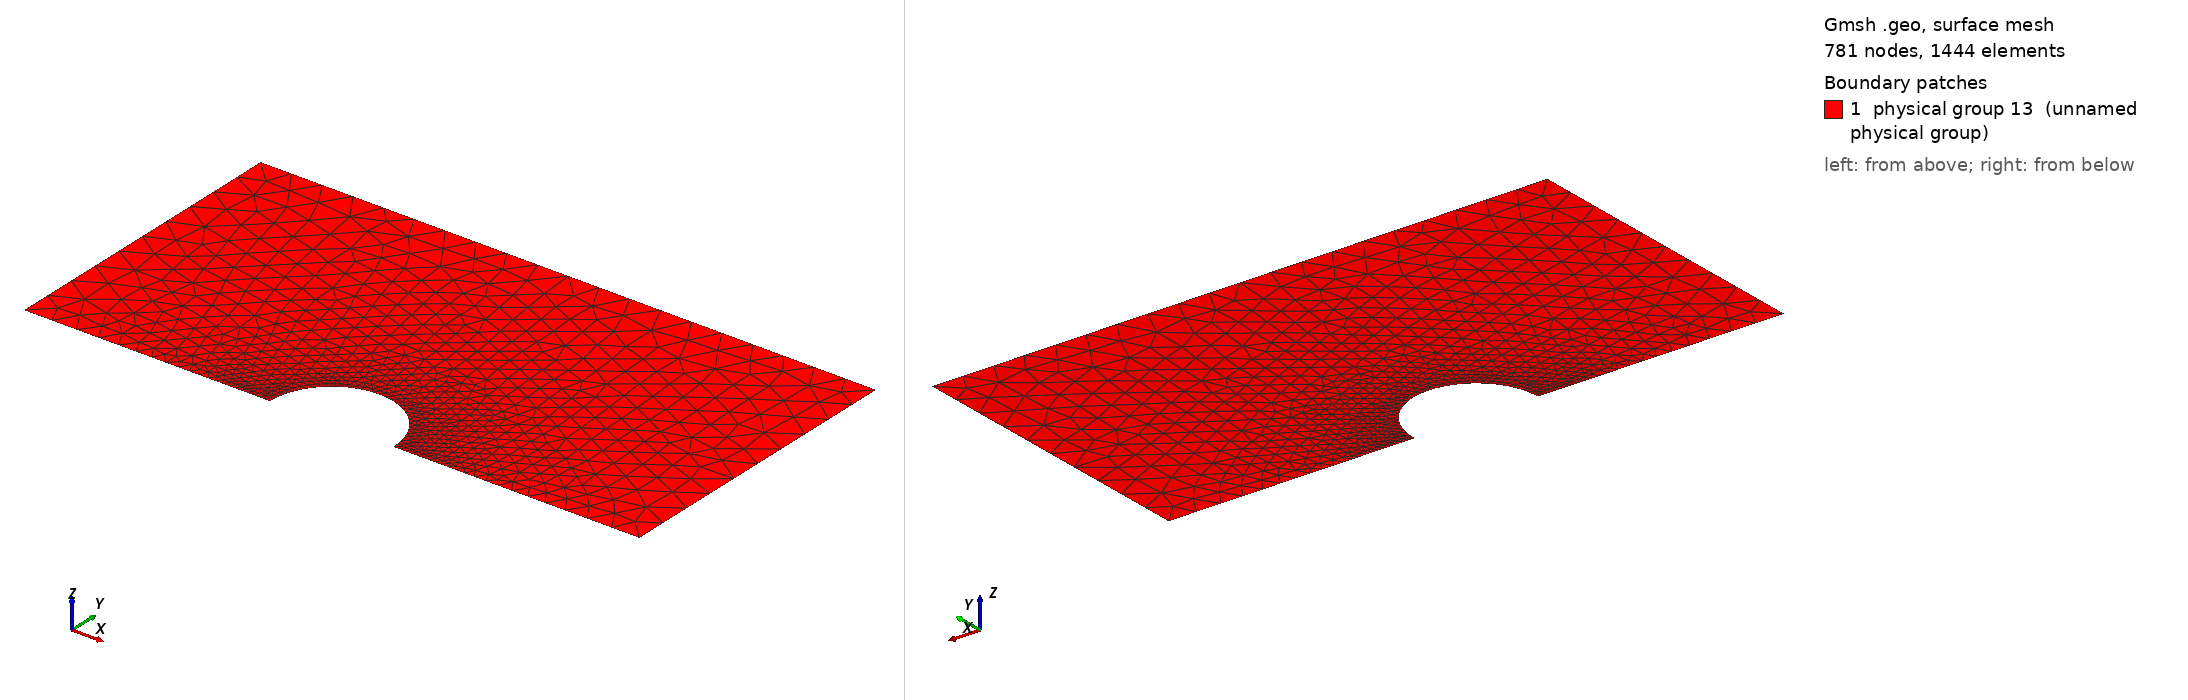

Gmsh geometry script, surface-meshed: 781 nodes, 1444 surface elements. Boundary patches (legend numbers): 1 physical group 13 (unnamed physical group). Left view from above one corner, right view from below the opposite corner. Legend entries are the model's physical surfaces. The drawing asked Gmsh for element sizes between 1% and 20% of the model's largest extent; the script's own settings can give other sizes.

=== sphere.geo (drawn) ===
// Gmsh project created on Mon May  30 14:41:33 2011
// Creates the iPBS single sphere with a symmetric mesh
// refinement is done via the characteristic length

radius = 10;
position = 0;  // Center position of the sphere
box_size = 50;
outer_refinement = 5;
inner_refinement = 0.2;

// Define the geometry for 2d-sphere (iPBS)

Point(1) = {position, 0, 0, 1.0};
Point(2) = {position, radius, 0, inner_refinement};
Point(3) = {position-radius, 0, 0, inner_refinement};
Point(4) = {position+radius, 0, 0, inner_refinement};
Point(5) = {-box_size, 0, 0, outer_refinement};
Point(6) = {box_size, 0, 0, outer_refinement};
Point(7) = {-box_size, box_size, 0, outer_refinement};
Point(8) = {box_size, box_size, 0, outer_refinement};
Circle(1) = {4, 1, 2};
Circle(2) = {2, 1, 3};
Line(3) = {4, 6};
Line(4) = {3, 5};
Line(5) = {5, 7};
Line(6) = {7, 8};
Line(7) = {8, 6};
Line Loop(8) = {6, 7, -3, 1, 2, 4, 5};
Plane Surface(9) = {8};

// Define physical groups for assigning B.C.
// 0 is for Dirichlet boundary elements
// 1 for Neumann
// 2 for iPBS
Physical Line(0) = {6,7,5};
Physical Line(1) = {4, 3};
Physical Line(2) = {2, 1};


// At least one physical surface (or physical volume
// is needed by DUNE gmshreader (otherwise all elements
// are boundaries)
Physical Surface(13) = {9};
